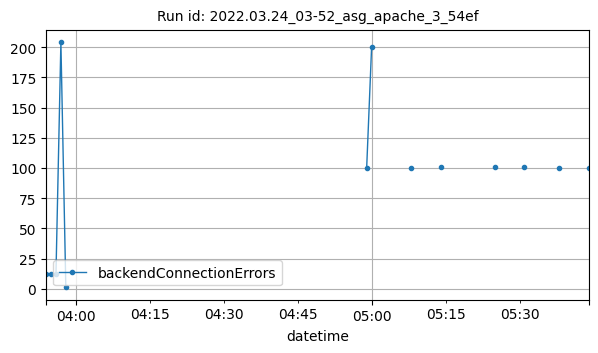

Values plotted in this chart, from the file beside it:
datetime, backendConnectionErrors
2022-03-24T03:54:00Z, 12
2022-03-24T03:55:00Z, 12
2022-03-24T03:56:00Z, 12
2022-03-24T03:57:00Z, 204
2022-03-24T03:58:00Z, 1
2022-03-24T04:59:00Z, 100
2022-03-24T05:00:00Z, 200
2022-03-24T05:08:00Z, 100
2022-03-24T05:14:00Z, 101
2022-03-24T05:25:00Z, 101
2022-03-24T05:31:00Z, 101
2022-03-24T05:38:00Z, 100
2022-03-24T05:44:00Z, 100
